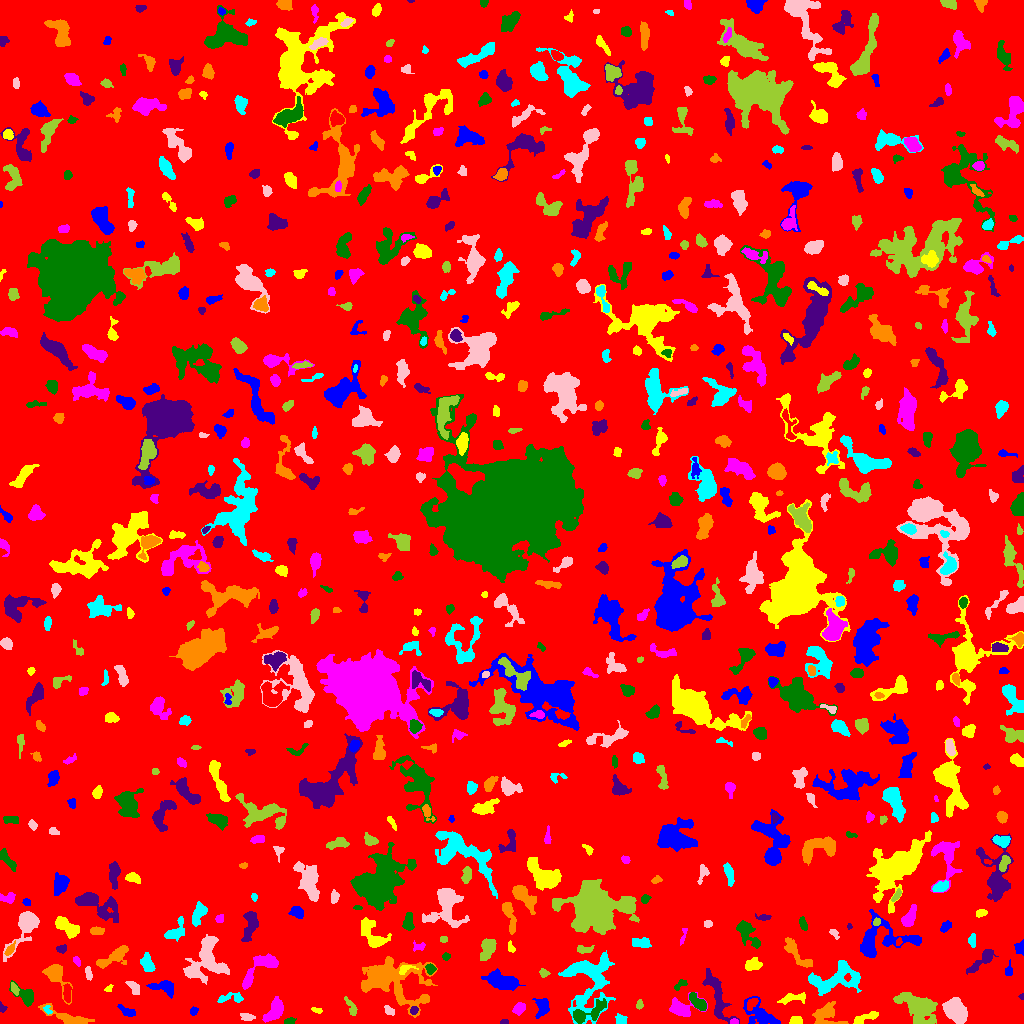

Values plotted in this chart, from the file beside it:
ID, X, Y, A, B, theta, total_flux, mu_max, mu_median, mu_mean, R_fwhm, R_e, R10, R90, x_start, x_end, y_start, y_end, area, greylevel
0, 513.3, 508.7, 298.4, 294.8, -1.374, 1923039, 11.0, 2.0, 2.324, 124.2, 246.8, 96.19, 389.8, 0, 1023, 0, 1023, 827628, 2.324
1, 760.8, 8.831, 9.938, 4.685, -0.5984, 1812, 8.0, 4.0, 4.018, 8.813, 6.817, 2.646, 10.63, 743, 780, 0, 27, 451, 8.018
2, 796, 2.312, 2.583, 1.957, 0.06111, 288.0, 8.0, 2.0, 2.939, 3.385, 2.646, 0.9772, 4.334, 789, 802, 0, 7, 98, 8.939
3, 734.7, 1.86, 2.159, 1.337, -0.103, 93.0, 6.0, 2.0, 2.022, 1.871, 1.954, 0.5642, 3.141, 730, 738, 0, 5, 46, 11.02
4, 289.3, 1.849, 2.327, 1.368, 0.2805, 139.0, 5.0, 2.0, 2.014, 2.764, 2.185, 0.7979, 3.568, 284, 296, 0, 6, 69, 8.014
5, 504.1, 1.029, 1.967, 0.9987, 0.0244, 68.0, 4.0, 2.0, 1.659, 2.585, 1.693, 0.5642, 2.706, 500, 508, 0, 4, 41, 8.659
6, 826.1, 9.024, 6.744, 5.547, 0.04137, 1766, 11.0, 4.0, 4.697, 6.232, 5.971, 2.326, 9.624, 812, 848, 0, 22, 376, 8.697
7, 620.8, 3.189, 2.666, 2.474, -0.5078, 317.0, 7.0, 3.0, 3.078, 3.613, 3.038, 1.128, 4.82, 615, 627, 0, 10, 103, 8.078
8, 247.3, 6.456, 3.78, 1.835, -0.1569, 169.0, 4.0, 2.0, 1.707, 4.26, 3.29, 1.128, 5.015, 240, 255, 3, 10, 99, 6.707
9, 351.3, 16.18, 5.432, 1.871, -1.087, 360.0, 5.0, 3.0, 2.857, 4.853, 3.785, 1.493, 5.698, 344, 357, 8, 27, 126, 7.857
10, 151.1, 12.78, 2.081, 1.463, -0.29, 109.0, 4.0, 2.0, 2.224, 3.29, 2.257, 0.7979, 3.432, 147, 156, 9, 16, 49, 7.224
11, 193.9, 12.75, 2.212, 1.768, 0.9656, 118.0, 4.0, 1.0, 1.844, 3.141, 2.257, 0.7979, 3.949, 190, 198, 8, 17, 64, 6.844
12, 867.2, 6.625, 7.098, 1.973, 0.3351, 389.0, 6.0, 2.0, 2.198, 3.989, 3.989, 1.382, 6.555, 853, 878, 0, 12, 177, 8.198
13, 519.6, 14.68, 3.081, 2.06, 0.6293, 258.0, 5.0, 2.0, 1.969, 3.868, 3.141, 1.262, 5.046, 512, 525, 8, 21, 131, 8.969
14, 587.8, 9.786, 9.955, 3.527, 0.3958, 748.0, 5.0, 2.0, 2.113, 6.457, 5.293, 2.111, 8.974, 573, 606, 0, 25, 354, 10.11
15, 1.445, 15.99, 2.175, 1.612, -1.195, 119.0, 7.0, 2.0, 2.204, 1.954, 1.871, 0.5642, 3.09, 0, 7, 11, 22, 54, 8.204
16, 68.01, 5.392, 12.71, 2.974, -0.3232, 891.0, 7.0, 2.0, 2.524, 5.585, 5.585, 2.111, 9.045, 38, 94, 0, 20, 353, 7.524
17, 46.97, 13.67, 2.356, 1.628, -0.8928, 116.0, 6.0, 2.0, 2.0, 2.034, 2.111, 0.5642, 3.742, 43, 52, 9, 18, 58, 9.0
18, 388.6, 12.9, 2.692, 1.755, -0.7981, 115.0, 3.0, 1.0, 1.369, 3.29, 2.646, 0.9772, 4.26, 384, 394, 8, 18, 84, 8.369
19, 639.4, 18.72, 2.33, 1.682, 1.451, 136.0, 4.0, 2.0, 2.194, 3.742, 2.459, 0.9772, 3.742, 636, 643, 14, 24, 62, 7.194
20, 1010, 4.092, 7.526, 2.95, 0.2805, 1011, 8.0, 3.0, 3.65, 6.555, 5.046, 2.034, 7.939, 990, 1021, 0, 15, 277, 8.65
21, 126.4, 12.32, 4.918, 2.07, -0.4933, 226.0, 4.0, 2.0, 1.699, 5.046, 3.742, 1.493, 5.642, 117, 135, 7, 19, 133, 7.699
22, 317.3, 13.24, 2.691, 1.35, -0.2134, 140.0, 4.0, 3.0, 2.456, 3.568, 2.394, 0.9772, 3.613, 311, 322, 10, 16, 57, 8.456
23, 681.3, 15.2, 6.994, 4.661, 0.08951, 1581, 11.0, 4.0, 4.791, 5.917, 5.441, 2.111, 8.885, 669, 707, 7, 31, 330, 8.791
24, 26.02, 27.42, 6.338, 3.536, -0.7, 1302, 13.0, 5.0, 5.336, 4.754, 4.687, 1.784, 7.715, 9, 33, 17, 43, 244, 9.336
25, 413.8, 12.92, 2.157, 1.803, 0.6794, 195.0, 6.0, 3.0, 3.047, 3.568, 2.523, 0.9772, 3.909, 410, 418, 9, 17, 64, 11.05
26, 54.87, 49.22, 6.459, 3.486, -1.058, 1825, 21.0, 3.0, 5.126, 4.514, 4.514, 1.693, 7.756, 42, 72, 19, 59, 356, 11.13
27, 588.7, 45.42, 16.18, 11.52, 1.454, 5609, 15.0, 3.0, 4.208, 7.356, 10.19, 3.7, 17.99, 558, 615, 0, 73, 1333, 9.208
28, 954.1, 13.66, 6.185, 4.291, -0.7434, 3339, 22.0, 6.0, 6.971, 5.352, 6.05, 2.257, 10.19, 942, 967, 0, 26, 479, 12.97
29, 918.6, 16.14, 10.22, 6.184, -0.6442, 3390, 12.0, 4.0, 4.232, 8.704, 8.311, 3.241, 13.42, 893, 937, 0, 31, 801, 9.232
30, 751.8, 19.92, 3.705, 2.033, 0.8948, 258.0, 4.0, 2.0, 2.367, 5.232, 3.478, 1.382, 5.14, 747, 758, 13, 25, 109, 10.37
31, 542.3, 16.37, 4.775, 3.17, 1.511, 544.0, 7.0, 2.0, 2.519, 3.785, 4.549, 1.693, 7.092, 532, 549, 5, 25, 216, 7.519
32, 794.1, 25.44, 7.622, 2.192, 0.1566, 305.0, 5.0, 1.0, 1.597, 3.432, 3.827, 1.493, 6.383, 777, 805, 19, 31, 191, 7.597
33, 275.3, 13.55, 6.068, 3.192, 1.02, 1309, 9.0, 4.0, 4.182, 6.18, 5.14, 2.111, 8.387, 262, 283, 1, 27, 313, 9.182
34, 698.2, 20.62, 5.469, 2.414, -0.744, 927.0, 10.0, 4.0, 4.567, 5.352, 4.334, 1.693, 7.001, 689, 706, 13, 31, 203, 10.57
35, 1022, 26.68, 1.529, 1.183, 1.538, 50.0, 3.0, 2.0, 1.724, 2.326, 1.596, 0.5642, 2.523, 1018, 1023, 24, 30, 29, 7.724
36, 424.6, 25.65, 1.808, 1.153, 0.1471, 105.0, 6.0, 3.0, 2.625, 2.706, 1.871, 0.5642, 2.821, 421, 428, 23, 28, 40, 10.62
37, 230.3, 25.09, 7.722, 2.448, 0.08633, 383.0, 7.0, 2.0, 2.253, 2.985, 3.868, 1.382, 6.383, 217, 243, 21, 31, 170, 7.253
38, 134, 35.64, 4.224, 2.134, -0.9313, 281.0, 5.0, 2.0, 2.145, 3.989, 3.568, 1.382, 5.528, 125, 139, 29, 42, 131, 8.145
39, 14.47, 34.46, 3.14, 1.531, -1.129, 277.0, 7.0, 3.0, 3.378, 3.432, 2.764, 1.128, 4.37, 11, 19, 28, 41, 82, 11.38
40, 67.32, 30.68, 4.739, 1.602, -1.566, 306.0, 5.0, 2.0, 2.336, 4.334, 3.338, 1.382, 5.323, 63, 71, 21, 40, 131, 10.34
41, 164.3, 35.79, 6.628, 3.204, -0.2489, 679.0, 6.0, 3.0, 2.694, 6.408, 4.983, 2.034, 7.756, 146, 173, 25, 43, 252, 7.694
42, 108.8, 34.82, 2.255, 1.582, 0.6814, 165.0, 6.0, 3.0, 3.367, 3.338, 2.326, 0.7979, 3.523, 104, 113, 32, 39, 49, 9.367
43, 247.3, 42.54, 3.364, 1.494, 1.092, 151.0, 4.0, 2.0, 1.887, 3.909, 2.706, 0.9772, 4.334, 243, 251, 37, 50, 80, 8.887
44, 679.8, 38.7, 3.873, 1.81, 0.662, 182.0, 4.0, 2.0, 2.045, 4.442, 2.985, 1.128, 4.652, 674, 687, 33, 44, 89, 7.045
45, 716.5, 28.88, 15.65, 3.764, -1.191, 1437, 7.0, 3.0, 2.706, 6.457, 7.378, 2.764, 11.34, 702, 739, 0, 55, 531, 7.706
46, 389.1, 44.77, 16.21, 10.18, -0.2355, 6432, 18.0, 3.0, 4.048, 7.979, 10.11, 3.656, 18.48, 361, 437, 6, 67, 1589, 9.048
47, 837.3, 45.79, 14.04, 6.984, 0.2559, 2213, 7.0, 3.0, 2.746, 8.956, 8.593, 3.338, 13.53, 808, 861, 28, 63, 806, 7.746
48, 88.18, 50.4, 2.931, 1.326, -1.258, 100.0, 4.0, 1.0, 1.176, 2.985, 2.326, 0.7979, 3.827, 85, 92, 43, 57, 85, 8.176
49, 543.4, 50.63, 2.333, 2.014, -0.7174, 171.0, 5.0, 2.0, 2.342, 3.141, 2.706, 0.9772, 4.146, 539, 550, 46, 55, 73, 8.342
50, 3.249, 49.05, 3.323, 1.812, 1.373, 586.0, 12.0, 4.0, 4.883, 3.868, 3.09, 1.128, 5.015, 0, 8, 42, 57, 120, 10.88
51, 502, 42.38, 8.557, 3.659, -0.2557, 2318, 10.0, 5.0, 4.87, 9.045, 7.092, 2.877, 10.87, 481, 525, 33, 55, 476, 8.87
52, 404.8, 54.49, 3.797, 1.805, 0.3795, 148.0, 5.0, 1.0, 1.48, 2.523, 2.646, 0.9772, 4.478, 399, 418, 49, 58, 100, 12.48
53, 264.8, 60.31, 8.909, 4.458, 0.5822, 1312, 10.0, 2.0, 3.565, 6.05, 5.171, 2.034, 8.938, 242, 278, 34, 70, 368, 8.565
54, 430.5, 54.55, 2.464, 2.15, -0.7783, 329.0, 9.0, 3.0, 3.656, 3.09, 2.877, 1.128, 4.618, 425, 436, 49, 60, 90, 10.66
55, 982.5, 63.53, 9.456, 2.638, 0.7073, 941.0, 7.0, 3.0, 3.409, 5.971, 5.352, 2.111, 8.444, 966, 998, 49, 74, 276, 7.409
56, 112.1, 65.7, 10.29, 3.009, 0.5319, 922.0, 8.0, 3.0, 2.696, 5.14, 5.585, 2.034, 8.813, 96, 128, 55, 78, 342, 7.696
57, 147.4, 59.48, 4.588, 2.642, -1.244, 791.0, 8.0, 4.0, 3.995, 5.997, 4.37, 1.784, 6.723, 140, 155, 52, 71, 198, 8.995
58, 207.1, 62.88, 11.68, 9.494, 1.261, 4419, 14.0, 4.0, 4.798, 8.686, 9.608, 3.742, 15.02, 183, 229, 39, 89, 921, 8.798
59, 487.8, 75.2, 5.559, 3.374, 1.158, 733.0, 7.0, 2.0, 2.685, 4.687, 5.109, 1.954, 8.038, 480, 496, 63, 85, 273, 7.685
... 697 more rows
